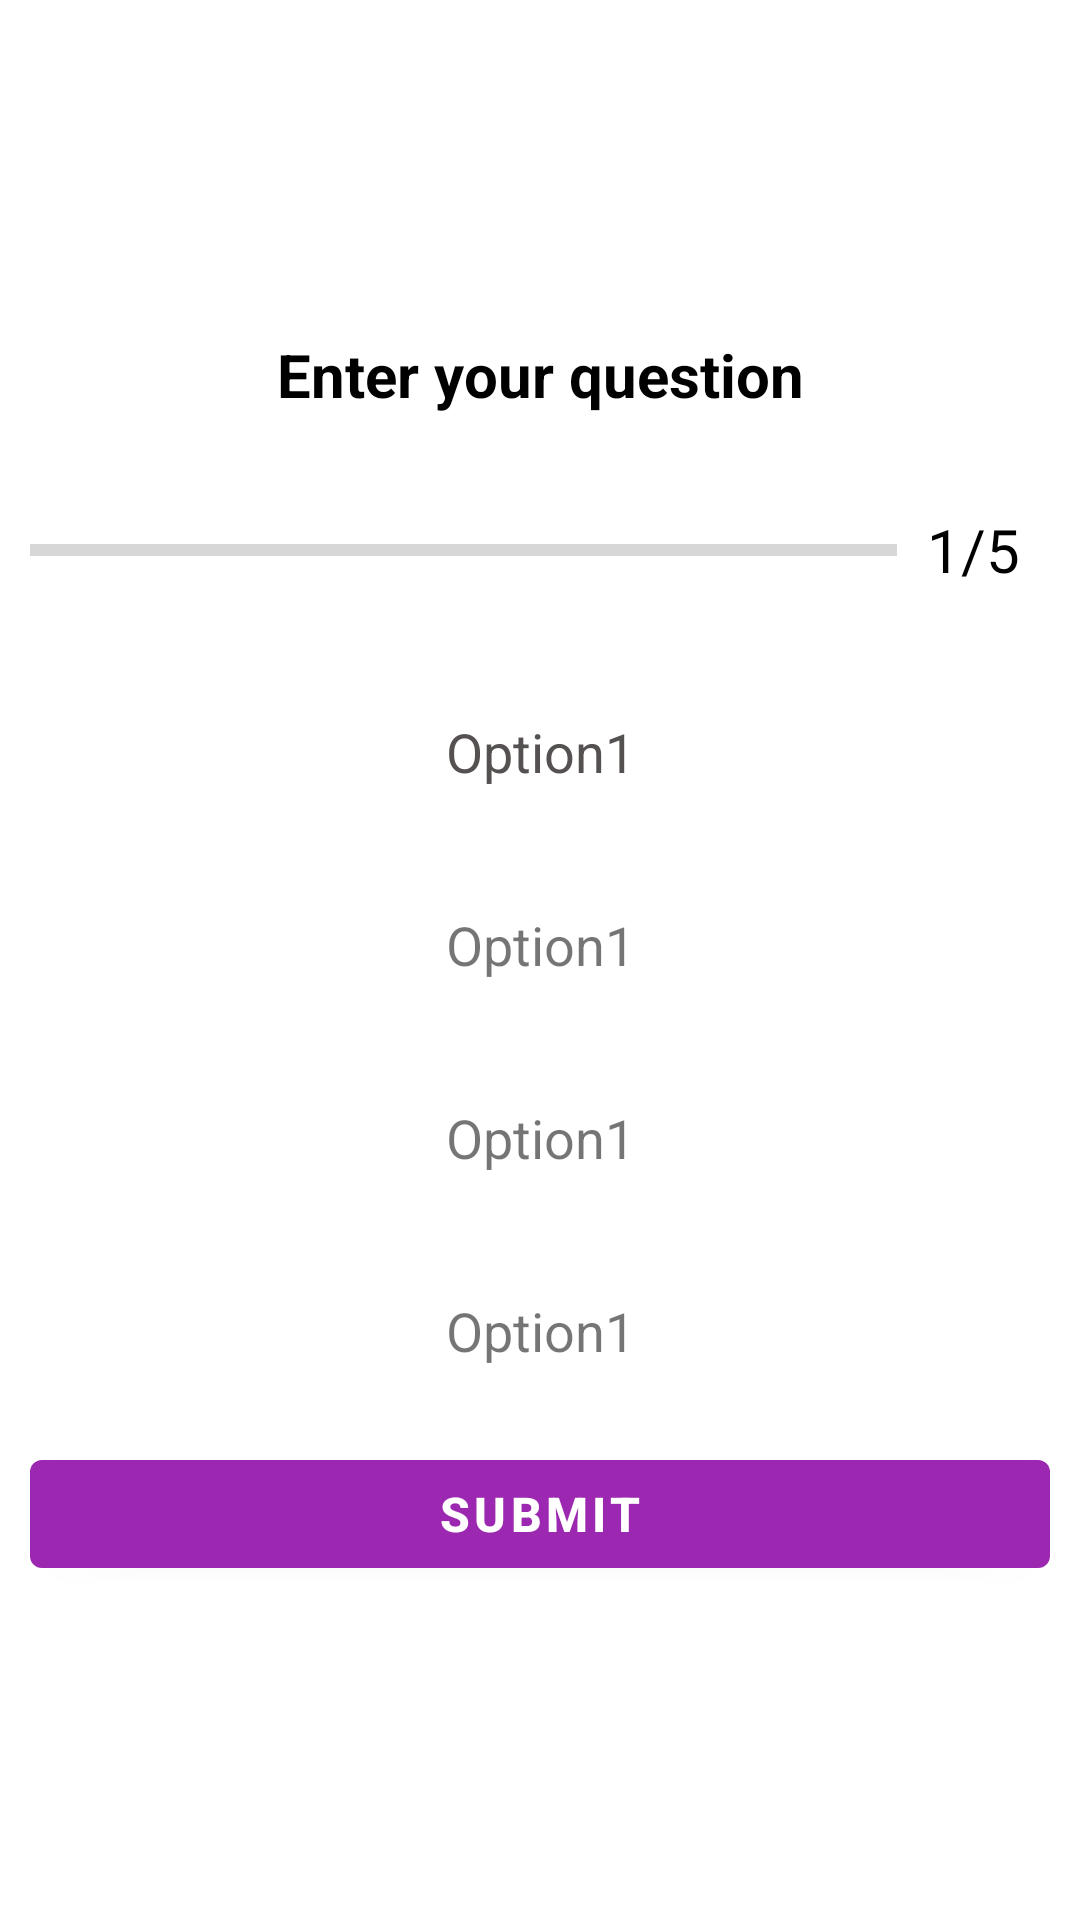

This screen was rendered from an Android layout file. Write that file and the resources it references.
<!-- AndroidManifest.xml: activity theme Theme.QuizApp -->
<!-- res/layout/activity_question.xml -->
<?xml version="1.0" encoding="utf-8"?>
<LinearLayout xmlns:android="http://schemas.android.com/apk/res/android"
    xmlns:app="http://schemas.android.com/apk/res-auto"
    xmlns:tools="http://schemas.android.com/tools"
    android:layout_width="match_parent"
    android:layout_height="match_parent"
    android:orientation="vertical"
    android:gravity="center"
    android:padding="10dp"
    tools:context=".QuestionActivity">


    <TextView
        android:id="@+id/question_text"
        android:layout_width="match_parent"
        android:layout_height="wrap_content"
        android:gravity="center"
        android:textSize="20sp"
        android:textStyle="bold"
        android:textColor="@color/black"
        android:text="Enter your question"/>

    <LinearLayout
        android:layout_width="match_parent"
        android:layout_height="wrap_content"
        android:layout_marginTop="20dp"
        android:orientation="horizontal"
        android:gravity="center_vertical">

        <ProgressBar
            android:id="@+id/progress_bar"
            android:layout_width="0dp"
            android:layout_height="wrap_content"
            android:layout_weight="1"
            android:progress="0"
            android:max="5"
            android:minHeight="50dp"
            style="?android:progressBarStyleHorizontal" />

        <TextView
            android:id="@+id/progress_text"
            android:layout_width="wrap_content"
            android:layout_height="wrap_content"
            android:text="1/5"
            android:textSize="20sp"
            android:padding="10dp"
            android:textColor="@color/black"/>

    </LinearLayout>


    <TextView
        android:id="@+id/opt_1"
        android:layout_width="match_parent"
        android:layout_height="wrap_content"
        android:text="Option1"
        android:textColor="#555151"
        android:background="@drawable/question_option"
        android:padding="10dp"
        android:textSize="18sp"
        android:layout_marginTop="20dp"
        android:gravity="center"
        />
    <TextView
        android:id="@+id/opt_2"
        android:layout_width="match_parent"
        android:layout_height="wrap_content"
        android:text="Option1"
        android:background="@drawable/question_option"
        android:padding="10dp"
        android:textSize="18sp"
        android:layout_marginTop="20dp"
        android:gravity="center"
        />
    <TextView
        android:id="@+id/opt_3"
        android:layout_width="match_parent"
        android:layout_height="wrap_content"
        android:text="Option1"
        android:background="@drawable/question_option"
        android:padding="10dp"
        android:textSize="18sp"
        android:layout_marginTop="20dp"
        android:gravity="center"
        />
    <TextView
        android:id="@+id/opt_4"
        android:layout_width="match_parent"
        android:layout_height="wrap_content"
        android:text="Option1"
        android:background="@drawable/question_option"
        android:padding="10dp"
        android:textSize="18sp"
        android:layout_marginTop="20dp"
        android:gravity="center"
        />

    <Button
        android:id="@+id/submit"
        android:layout_width="match_parent"
        android:layout_height="wrap_content"
        android:layout_marginTop="15dp"
        android:text="Submit"
        android:textSize="16dp"
        android:textStyle="bold"/>

</LinearLayout>
<!-- resources referenced by this layout -->
<resources>
  <color name="black">#000000</color>
  <style name="Theme.QuizApp" parent="Theme.MaterialComponents.DayNight.DarkActionBar">
          
          <item name="colorPrimary">@color/purple_500</item>
          <item name="colorPrimaryVariant">@color/purple_700</item>
          <item name="colorOnPrimary">@color/white</item>
          
          <item name="colorSecondary">@color/teal_200</item>
          <item name="colorSecondaryVariant">@color/teal_700</item>
          <item name="colorOnSecondary">@color/black</item>
          
          <item name="android:statusBarColor" tools:targetApi="1">?attr/colorPrimaryVariant</item>
          
      </style>
  <color name="purple_500">#9C27B0</color>
  <color name="purple_700">#7B1FA2</color>
  <color name="white">#FFFFFF</color>
  <color name="teal_200">#80CBC4</color>
  <color name="teal_700">#00796B</color>
</resources>
